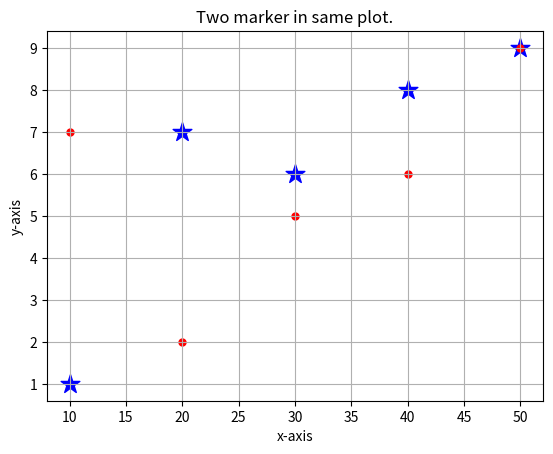

Python code for this plot:
import numpy as np
from matplotlib import pyplot as plt
x = [10,20,30,40,50]
a = [1,7,6,8,9]
b = [7,2,5,6,9]
plt.scatter(x,a,marker = "*",s = 200, c = "b")
plt.scatter(x,b,marker = ".",s = 100, c = "r")
plt.title("Two marker in same plot.")
plt.xlabel("x-axis")
plt.ylabel("y-axis")
plt.grid(True)
plt.show()